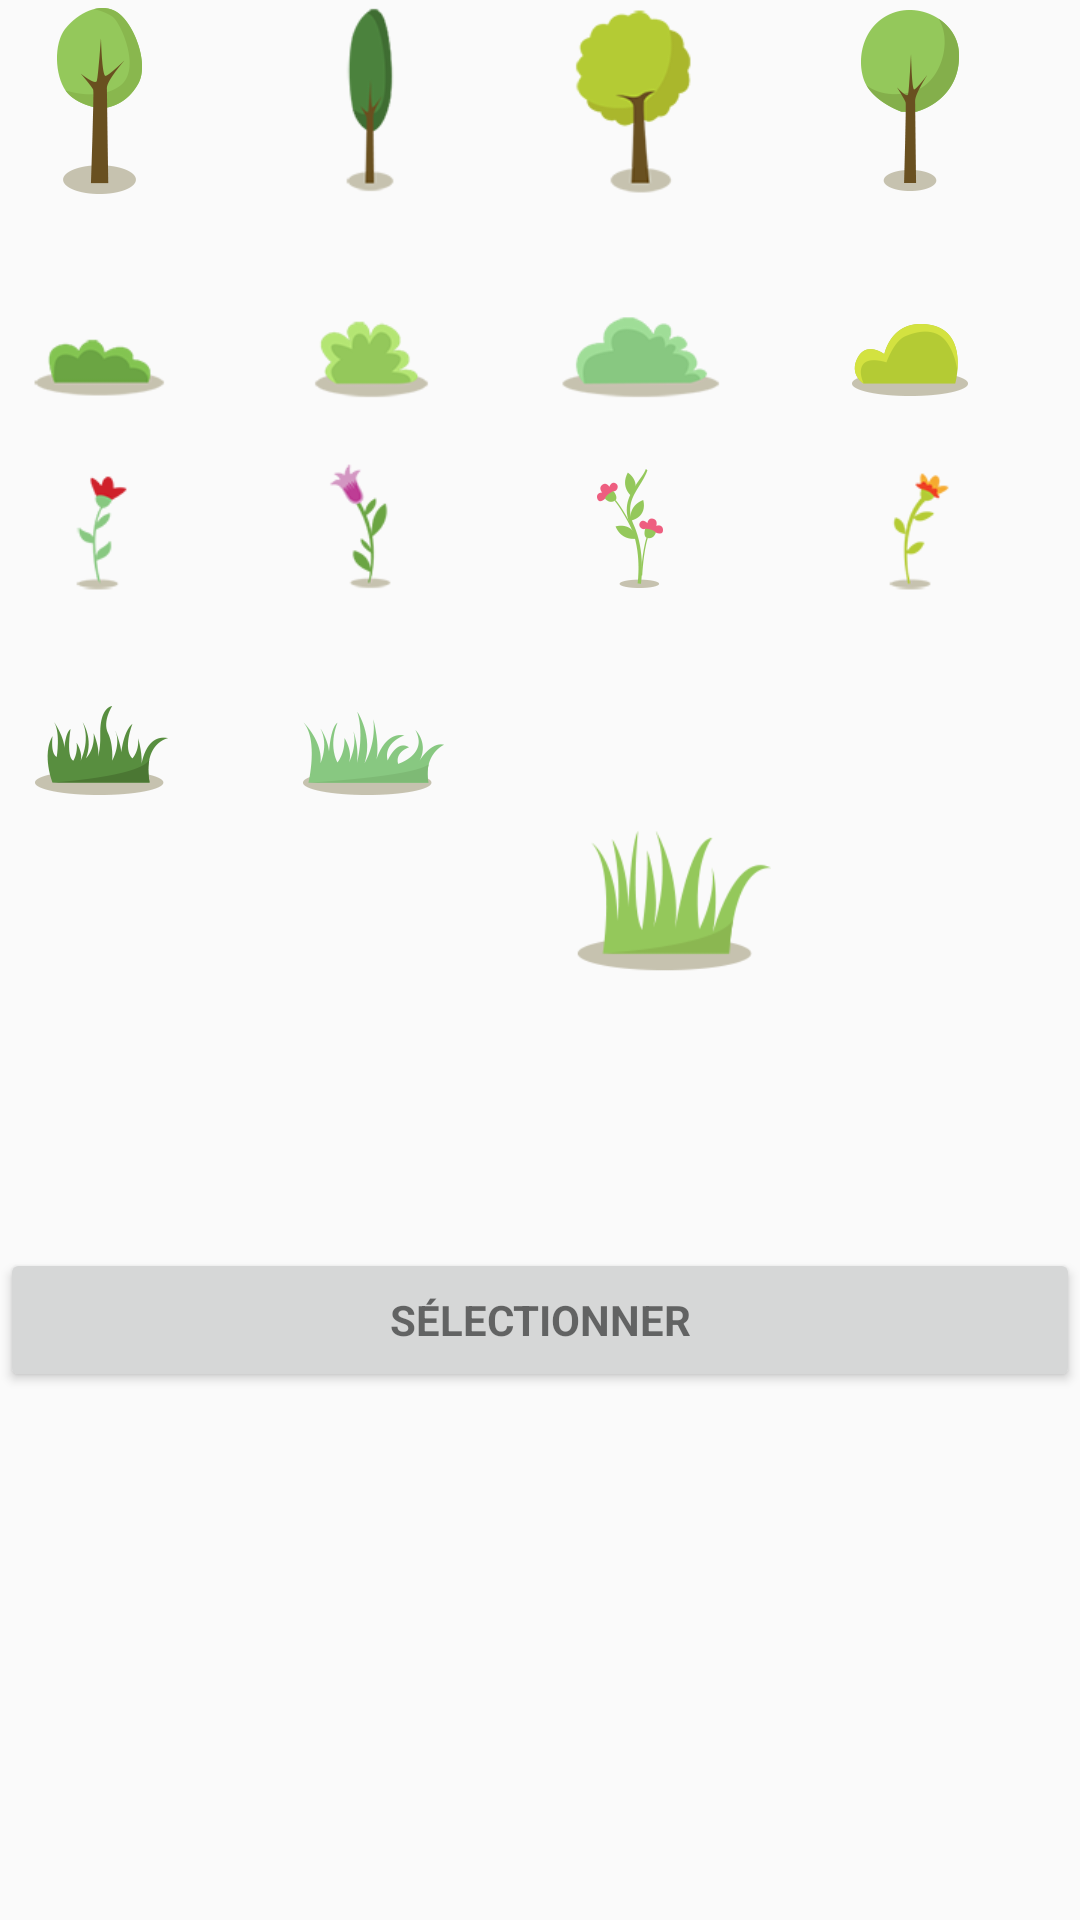

This screen was rendered from an Android layout file. Write that file and the resources it references.
<!-- AndroidManifest.xml: application theme AppTheme.NoActionBar -->
<!-- res/layout/activity_plant_avatar_selection.xml -->
<?xml version="1.0" encoding="utf-8"?>
<LinearLayout xmlns:android="http://schemas.android.com/apk/res/android"
    xmlns:app="http://schemas.android.com/apk/res-auto"
    xmlns:tools="http://schemas.android.com/tools"
    android:layout_width="match_parent"
    android:layout_height="match_parent"
    tools:context="com.example.treesuremap.PlantAvatarSelectionActivity">
    <ScrollView
        android:layout_width="match_parent"
        android:layout_height="wrap_content">
        <LinearLayout
            android:layout_width="match_parent"
            android:layout_height="wrap_content"
            android:orientation="vertical">
            <GridLayout
                android:layout_width="match_parent"
                android:layout_height="match_parent"
                android:columnCount="4"
                android:rowCount="4"
                android:orientation="horizontal">
                <LinearLayout
                    android:layout_width="0dp"
                    android:layout_height="wrap_content"
                    android:layout_columnWeight="1"
                    android:layout_rowWeight="1">

                    <ImageView
                        android:layout_width="wrap_content"
                        android:layout_height="wrap_content"
                        android:src="@drawable/tree1"
                        android:onClick="selectAvatar"
                        android:tag="tree1"/>
                </LinearLayout>
                <LinearLayout
                    android:layout_width="0dp"
                    android:layout_height="wrap_content"
                    android:layout_columnWeight="1"
                    android:layout_rowWeight="1">
                    <ImageView
                        android:layout_width="wrap_content"
                        android:layout_height="wrap_content"
                        android:src="@drawable/tree2"
                        android:onClick="selectAvatar"
                        android:tag="tree2"/>
                </LinearLayout>

                <LinearLayout
                    android:layout_width="0dp"
                    android:layout_height="wrap_content"
                    android:layout_columnWeight="1"
                    android:layout_rowWeight="1">

                    <ImageView
                        android:layout_width="wrap_content"
                        android:layout_height="wrap_content"
                        android:src="@drawable/tree3"
                        android:onClick="selectAvatar"
                        android:tag="tree3" />
                </LinearLayout>
                <LinearLayout
                    android:layout_width="0dp"
                    android:layout_height="wrap_content"
                    android:layout_columnWeight="1"
                    android:layout_rowWeight="1">
                    <ImageView
                        android:layout_width="wrap_content"
                        android:layout_height="wrap_content"
                        android:src="@drawable/tree4"
                        android:onClick="selectAvatar"
                        android:tag="tree4"/>
                </LinearLayout>
                <LinearLayout
                    android:layout_width="0dp"
                    android:layout_height="wrap_content"
                    android:layout_columnWeight="1"
                    android:layout_rowWeight="1">
                    <ImageView
                        android:layout_width="wrap_content"
                        android:layout_height="wrap_content"
                        android:src="@drawable/bush1"
                        android:onClick="selectAvatar"
                        android:tag="bush1"/>
                </LinearLayout>
                <LinearLayout
                    android:layout_width="0dp"
                    android:layout_height="wrap_content"
                    android:layout_columnWeight="1"
                    android:layout_rowWeight="1">
                    <ImageView
                        android:layout_width="wrap_content"
                        android:layout_height="wrap_content"
                        android:src="@drawable/bush2"
                        android:onClick="selectAvatar"
                        android:tag="bush2"/>
                </LinearLayout>
                <LinearLayout
                    android:layout_width="0dp"
                    android:layout_height="wrap_content"
                    android:layout_columnWeight="1"
                    android:layout_rowWeight="1">
                    <ImageView
                        android:layout_width="wrap_content"
                        android:layout_height="wrap_content"
                        android:src="@drawable/bush3"
                        android:onClick="selectAvatar"
                        android:tag="bush3"/>
                </LinearLayout>
                <LinearLayout
                    android:layout_width="0dp"
                    android:layout_height="wrap_content"
                    android:layout_columnWeight="1"
                    android:layout_rowWeight="1">
                    <ImageView
                        android:layout_width="wrap_content"
                        android:layout_height="wrap_content"
                        android:src="@drawable/bush4"
                        android:onClick="selectAvatar"
                        android:tag="bush4"/>
                </LinearLayout>
                <LinearLayout
                    android:layout_width="0dp"
                    android:layout_height="wrap_content"
                    android:layout_columnWeight="1"
                    android:layout_rowWeight="1"
                    android:onClick="selectAvatar">
                    <ImageView
                        android:layout_width="wrap_content"
                        android:layout_height="wrap_content"
                        android:src="@drawable/flower1"
                        android:onClick="selectAvatar"
                        android:tag="flower1"/>
                </LinearLayout>
                <LinearLayout
                    android:layout_width="0dp"
                    android:layout_height="wrap_content"
                    android:layout_columnWeight="1"
                    android:layout_rowWeight="1">
                    <ImageView
                        android:layout_width="wrap_content"
                        android:layout_height="wrap_content"
                        android:src="@drawable/flower2"
                        android:onClick="selectAvatar"
                        android:tag="flower2"/>
                </LinearLayout>
                <LinearLayout
                    android:layout_width="0dp"
                    android:layout_height="wrap_content"
                    android:layout_columnWeight="1"
                    android:layout_rowWeight="1">
                    <ImageView
                        android:layout_width="wrap_content"
                        android:layout_height="wrap_content"
                        android:src="@drawable/flower3"
                        android:onClick="selectAvatar"
                        android:tag="flower3"/>
                </LinearLayout>
                <LinearLayout
                    android:layout_width="0dp"
                    android:layout_height="wrap_content"
                    android:layout_columnWeight="1"
                    android:layout_rowWeight="1">
                    <ImageView
                        android:layout_width="wrap_content"
                        android:layout_height="wrap_content"
                        android:src="@drawable/flower4"
                        android:onClick="selectAvatar"
                        android:tag="flower4"/>
                </LinearLayout>
                <LinearLayout
                    android:layout_width="0dp"
                    android:layout_height="wrap_content"
                    android:layout_columnWeight="1"
                    android:layout_rowWeight="1">
                    <ImageView
                        android:layout_width="wrap_content"
                        android:layout_height="wrap_content"
                        android:src="@drawable/grass1"
                        android:onClick="selectAvatar"
                        android:tag="grass1"/>
                </LinearLayout>
                <LinearLayout
                    android:layout_width="0dp"
                    android:layout_height="wrap_content"
                    android:layout_columnWeight="1"
                    android:layout_rowWeight="1">
                    <ImageView
                        android:layout_width="wrap_content"
                        android:layout_height="wrap_content"
                        android:src="@drawable/grass2"
                        android:onClick="selectAvatar"
                        android:tag="grass2"/>
                </LinearLayout>
                <LinearLayout
                    android:layout_width="0dp"
                    android:layout_height="wrap_content"
                    android:layout_columnWeight="1"
                    android:layout_rowWeight="1">
                    <ImageView
                        android:layout_width="wrap_content"
                        android:layout_height="wrap_content"
                        android:src="@drawable/grass4"
                        android:onClick="selectAvatar"
                        android:tag="grass4"/>
                </LinearLayout>
            </GridLayout>
            <Button
                android:id="@+id/plant_avatar_submit_button"
                style="?android:textAppearanceSmall"
                android:layout_width="match_parent"
                android:layout_height="wrap_content"
                android:layout_marginTop="16dp"
                android:text="@string/action_select_avatar"
                android:textStyle="bold"
                android:onClick="validateAvatar"/>
        </LinearLayout>
    </ScrollView>

</LinearLayout>
<!-- resources referenced by this layout -->
<resources>
  <!-- drawable bush1: png bitmap (drawable, 3214 bytes) -->
  <!-- drawable bush2: png bitmap (drawable, 4299 bytes) -->
  <!-- drawable bush3: png bitmap (drawable, 4166 bytes) -->
  <!-- drawable bush4: png bitmap (drawable, 3222 bytes) -->
  <!-- drawable flower1: png bitmap (drawable, 2968 bytes) -->
  <!-- drawable flower2: png bitmap (drawable, 3997 bytes) -->
  <!-- drawable flower3: png bitmap (drawable, 3291 bytes) -->
  <!-- drawable flower4: png bitmap (drawable, 3578 bytes) -->
  <!-- drawable grass1: png bitmap (drawable, 4386 bytes) -->
  <!-- drawable grass2: png bitmap (drawable, 4606 bytes) -->
  <!-- drawable grass4: png bitmap (drawable, 5173 bytes) -->
  <!-- drawable tree1: png bitmap (drawable, 3712 bytes) -->
  <!-- drawable tree2: png bitmap (drawable, 4936 bytes) -->
  <!-- drawable tree3: png bitmap (drawable, 4581 bytes) -->
  <!-- drawable tree4: png bitmap (drawable, 4479 bytes) -->
  <string name="action_select_avatar">Sélectionner</string>
  <style name="AppTheme.NoActionBar">
          <item name="windowActionBar">false</item>
          <item name="windowNoTitle">true</item>
          <item name="android:windowFullscreen">true</item>
          <item name="android:windowContentOverlay">@null</item>
          
          <item name="colorPrimary">@color/colorPrimary</item>
          <item name="colorPrimaryDark">@color/colorPrimaryDark</item>
          <item name="colorAccent">@color/colorAccent</item>
          <item name="android:textColorHint">@color/white</item>
          <item name="android:textColorHighlight">@color/yellow</item>
      </style>
  <color name="colorPrimary">#3F51B5</color>
  <color name="colorPrimaryDark">#303F9F</color>
  <color name="colorAccent">#FF4081</color>
  <color name="white">#FDFFFC</color>
  <color name="yellow">#ff9f1c</color>
</resources>
